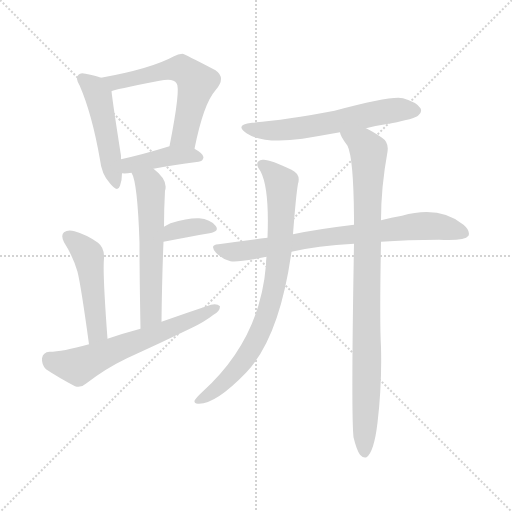
t = 0.00 s
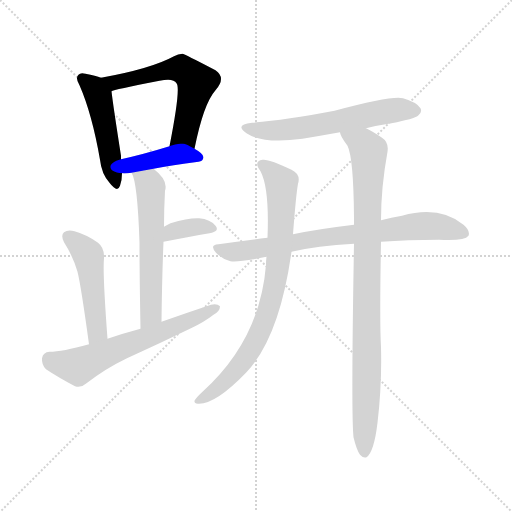
t = 1.62 s
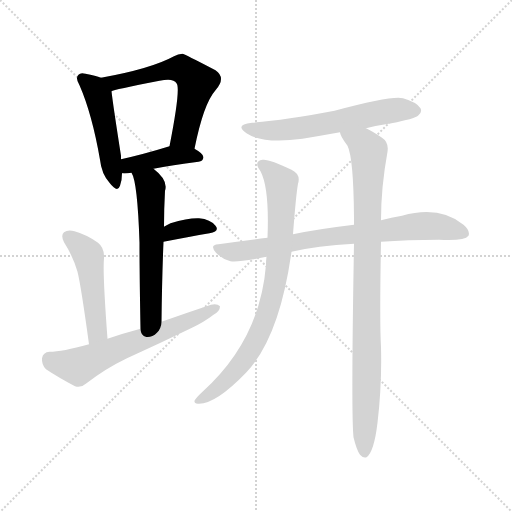
t = 3.24 s
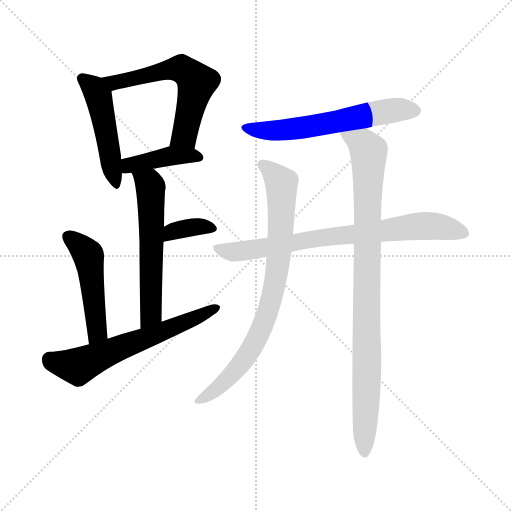
t = 4.86 s
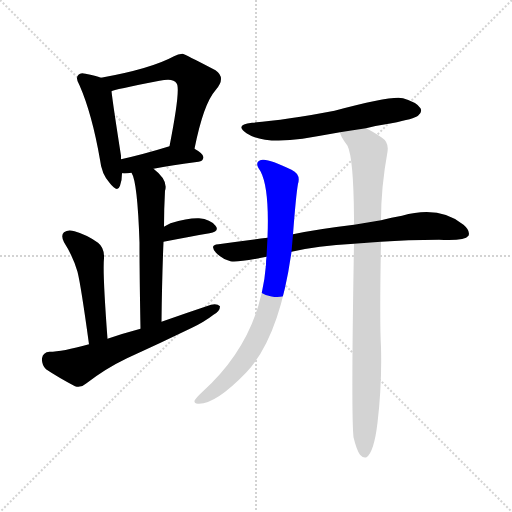
t = 6.48 s
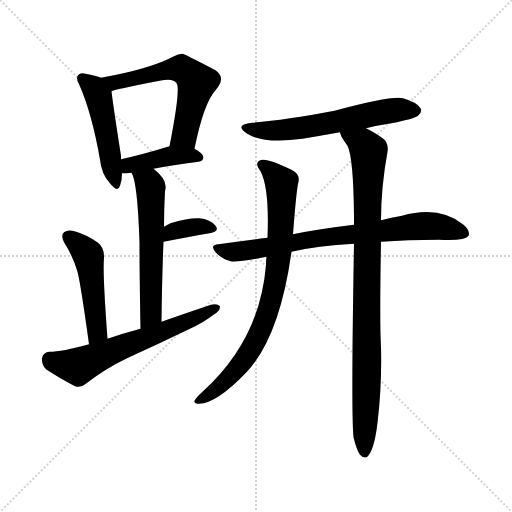
t = 8.11 s

The animated SVG that drew these frames (rendered in a browser with its animation timeline set to each time). Animation: 11 CSS @keyframes rules; one cycle of 8.11 s.

<svg version="1.1" viewBox="0 0 1024 1024" xmlns="http://www.w3.org/2000/svg">
  <g stroke="lightgray" stroke-dasharray="1,1" stroke-width="1" transform="scale(4, 4)">
    <line x1="0" y1="0" x2="256" y2="256"></line>
    <line x1="256" y1="0" x2="0" y2="256"></line>
    <line x1="128" y1="0" x2="128" y2="256"></line>
    <line x1="0" y1="128" x2="256" y2="128"></line>
  </g>
<g transform="scale(1, -1) translate(0, -900)">
   <style type="text/css">
    @keyframes keyframes0 {
      from {
       stroke: blue;
       stroke-dashoffset: 481;
       stroke-width: 128;
       }
       61% {
       animation-timing-function: step-end;
       stroke: blue;
       stroke-dashoffset: 0;
       stroke-width: 128;
       }
       to {
       stroke: black;
       stroke-width: 1024;
       }
       }
       #make-me-a-hanzi-animation-0 {
         animation: keyframes0 0.641439s both;
         animation-delay: 0.000000s;
         animation-timing-function: linear;
       }
    @keyframes keyframes1 {
      from {
       stroke: blue;
       stroke-dashoffset: 587;
       stroke-width: 128;
       }
       66% {
       animation-timing-function: step-end;
       stroke: blue;
       stroke-dashoffset: 0;
       stroke-width: 128;
       }
       to {
       stroke: black;
       stroke-width: 1024;
       }
       }
       #make-me-a-hanzi-animation-1 {
         animation: keyframes1 0.727702s both;
         animation-delay: 0.641439s;
         animation-timing-function: linear;
       }
    @keyframes keyframes2 {
      from {
       stroke: blue;
       stroke-dashoffset: 412;
       stroke-width: 128;
       }
       57% {
       animation-timing-function: step-end;
       stroke: blue;
       stroke-dashoffset: 0;
       stroke-width: 128;
       }
       to {
       stroke: black;
       stroke-width: 1024;
       }
       }
       #make-me-a-hanzi-animation-2 {
         animation: keyframes2 0.585286s both;
         animation-delay: 1.369141s;
         animation-timing-function: linear;
       }
    @keyframes keyframes3 {
      from {
       stroke: blue;
       stroke-dashoffset: 576;
       stroke-width: 128;
       }
       65% {
       animation-timing-function: step-end;
       stroke: blue;
       stroke-dashoffset: 0;
       stroke-width: 128;
       }
       to {
       stroke: black;
       stroke-width: 1024;
       }
       }
       #make-me-a-hanzi-animation-3 {
         animation: keyframes3 0.718750s both;
         animation-delay: 1.954427s;
         animation-timing-function: linear;
       }
    @keyframes keyframes4 {
      from {
       stroke: blue;
       stroke-dashoffset: 352;
       stroke-width: 128;
       }
       53% {
       animation-timing-function: step-end;
       stroke: blue;
       stroke-dashoffset: 0;
       stroke-width: 128;
       }
       to {
       stroke: black;
       stroke-width: 1024;
       }
       }
       #make-me-a-hanzi-animation-4 {
         animation: keyframes4 0.536458s both;
         animation-delay: 2.673177s;
         animation-timing-function: linear;
       }
    @keyframes keyframes5 {
      from {
       stroke: blue;
       stroke-dashoffset: 484;
       stroke-width: 128;
       }
       61% {
       animation-timing-function: step-end;
       stroke: blue;
       stroke-dashoffset: 0;
       stroke-width: 128;
       }
       to {
       stroke: black;
       stroke-width: 1024;
       }
       }
       #make-me-a-hanzi-animation-5 {
         animation: keyframes5 0.643880s both;
         animation-delay: 3.209635s;
         animation-timing-function: linear;
       }
    @keyframes keyframes6 {
      from {
       stroke: blue;
       stroke-dashoffset: 616;
       stroke-width: 128;
       }
       67% {
       animation-timing-function: step-end;
       stroke: blue;
       stroke-dashoffset: 0;
       stroke-width: 128;
       }
       to {
       stroke: black;
       stroke-width: 1024;
       }
       }
       #make-me-a-hanzi-animation-6 {
         animation: keyframes6 0.751302s both;
         animation-delay: 3.853516s;
         animation-timing-function: linear;
       }
    @keyframes keyframes7 {
      from {
       stroke: blue;
       stroke-dashoffset: 594;
       stroke-width: 128;
       }
       66% {
       animation-timing-function: step-end;
       stroke: blue;
       stroke-dashoffset: 0;
       stroke-width: 128;
       }
       to {
       stroke: black;
       stroke-width: 1024;
       }
       }
       #make-me-a-hanzi-animation-7 {
         animation: keyframes7 0.733398s both;
         animation-delay: 4.604818s;
         animation-timing-function: linear;
       }
    @keyframes keyframes8 {
      from {
       stroke: blue;
       stroke-dashoffset: 757;
       stroke-width: 128;
       }
       71% {
       animation-timing-function: step-end;
       stroke: blue;
       stroke-dashoffset: 0;
       stroke-width: 128;
       }
       to {
       stroke: black;
       stroke-width: 1024;
       }
       }
       #make-me-a-hanzi-animation-8 {
         animation: keyframes8 0.866048s both;
         animation-delay: 5.338216s;
         animation-timing-function: linear;
       }
    @keyframes keyframes9 {
      from {
       stroke: blue;
       stroke-dashoffset: 799;
       stroke-width: 128;
       }
       72% {
       animation-timing-function: step-end;
       stroke: blue;
       stroke-dashoffset: 0;
       stroke-width: 128;
       }
       to {
       stroke: black;
       stroke-width: 1024;
       }
       }
       #make-me-a-hanzi-animation-9 {
         animation: keyframes9 0.900228s both;
         animation-delay: 6.204264s;
         animation-timing-function: linear;
       }
    @keyframes keyframes10 {
      from {
       stroke: blue;
       stroke-dashoffset: 921;
       stroke-width: 128;
       }
       75% {
       animation-timing-function: step-end;
       stroke: blue;
       stroke-dashoffset: 0;
       stroke-width: 128;
       }
       to {
       stroke: black;
       stroke-width: 1024;
       }
       }
       #make-me-a-hanzi-animation-10 {
         animation: keyframes10 0.999512s both;
         animation-delay: 7.104492s;
         animation-timing-function: linear;
       }
</style>
<path d="M 202.0 744.5 Q 192.0 748.5 171.0 752.5 Q 161.0 755.5 157.0 750.5 Q 150.0 744.5 159.0 729.5 Q 184.0 672.5 200.0 580.5 Q 203.0 552.5 219.0 534.5 Q 235.0 513.5 240.0 528.5 Q 244.0 538.5 244.0 553.5 L 242.0 581.5 Q 242.0 585.5 242.0 588.5 Q 226.0 690.5 223.0 717.5 C 221.0 738.5 221.0 738.5 202.0 744.5 Z" fill="lightgray"></path> 
<path d="M 389.0 602.5 Q 407.0 692.5 431.0 719.5 Q 453.0 744.5 431.0 759.5 Q 368.0 792.5 365.0 792.5 Q 356.0 792.5 348.0 787.5 Q 302.0 762.5 202.0 744.5 C 172.0 739.5 194.0 708.5 223.0 717.5 Q 226.0 720.5 319.0 738.5 Q 347.0 744.5 353.0 733.5 Q 362.0 724.5 339.0 607.5 C 333.0 578.5 383.0 573.5 389.0 602.5 Z" fill="lightgray"></path> 
<path d="M 307.0 562.5 Q 343.0 569.5 397.0 576.5 Q 406.0 577.5 407.0 585.5 Q 407.0 592.5 389.0 602.5 C 366.0 615.5 366.0 615.5 339.0 607.5 Q 287.0 591.5 242.0 581.5 C 213.0 574.5 214.0 555.5 244.0 553.5 Q 251.0 552.5 263.0 554.5 L 307.0 562.5 Z" fill="lightgray"></path> 
<path d="M 323.0 256.5 Q 324.0 344.5 327.0 416.5 L 328.0 446.5 Q 328.0 482.5 330.0 518.5 Q 337.0 539.5 307.0 562.5 C 284.0 581.5 252.0 582.5 263.0 554.5 Q 275.0 536.5 279.0 414.5 Q 279.0 351.5 281.0 242.5 C 282.0 212.5 323.0 226.5 323.0 256.5 Z" fill="lightgray"></path> 
<path d="M 327.0 416.5 Q 379.0 426.5 419.0 433.5 Q 440.0 437.5 431.0 448.5 Q 421.0 461.5 398.0 463.5 Q 377.0 464.5 341.0 453.5 Q 334.0 450.5 328.0 446.5 C 303.0 430.5 298.0 410.5 327.0 416.5 Z" fill="lightgray"></path> 
<path d="M 215.0 222.5 Q 205.0 355.5 208.0 383.5 Q 209.0 404.5 196.0 414.5 Q 174.0 430.5 149.0 437.5 Q 136.0 441.5 128.0 435.5 Q 121.0 429.5 128.0 415.5 Q 146.0 387.5 155.0 356.5 Q 162.0 328.5 178.0 211.5 C 182.0 181.5 217.0 192.5 215.0 222.5 Z" fill="lightgray"></path> 
<path d="M 178.0 211.5 Q 124.0 196.5 99.0 196.5 Q 86.0 195.5 84.0 183.5 Q 83.0 170.5 92.0 161.5 Q 116.0 145.5 150.0 127.5 Q 162.0 123.5 173.0 133.5 Q 212.0 163.5 254.0 183.5 Q 320.0 213.5 384.0 244.5 Q 409.0 256.5 427.0 270.5 Q 440.0 277.5 440.0 287.5 Q 434.0 293.5 422.0 290.5 Q 374.0 274.5 323.0 256.5 L 281.0 242.5 Q 247.0 233.5 215.0 222.5 L 178.0 211.5 Z" fill="lightgray"></path> 
<path d="M 732.0 643.5 Q 756.0 649.5 783.0 653.5 Q 829.0 662.5 836.0 668.5 Q 845.0 675.5 841.0 683.5 Q 834.0 695.5 806.0 703.5 Q 785.0 709.5 669.0 678.5 Q 569.0 659.5 504.0 654.5 Q 468.0 650.5 493.0 633.5 Q 526.0 611.5 605.0 622.5 Q 641.0 628.5 680.0 635.5 L 732.0 643.5 Z" fill="lightgray"></path> 
<path d="M 762.0 416.5 Q 814.0 420.5 878.0 420.5 Q 929.0 417.5 937.0 428.5 Q 941.0 438.5 927.0 450.5 Q 879.0 489.5 804.0 468.5 Q 783.0 465.5 762.0 459.5 L 708.0 450.5 Q 633.0 441.5 586.0 431.5 L 535.0 424.5 Q 486.0 418.5 437.0 411.5 Q 418.0 410.5 432.0 394.5 Q 445.0 381.5 461.0 377.5 Q 474.0 374.5 533.0 386.5 L 583.0 396.5 Q 634.0 408.5 708.0 412.5 L 762.0 416.5 Z" fill="lightgray"></path> 
<path d="M 586.0 431.5 Q 592.0 510.5 596.0 532.5 Q 602.0 551.5 583.0 560.5 Q 538.0 582.5 525.0 580.5 Q 506.0 577.5 521.0 557.5 Q 539.0 523.5 535.0 424.5 L 533.0 386.5 Q 532.0 379.5 532.0 370.5 Q 520.0 220.5 405.0 116.5 Q 392.0 104.5 389.0 98.5 Q 388.0 91.5 398.0 92.5 Q 432.0 92.5 492.0 154.5 Q 559.0 224.5 583.0 396.5 L 586.0 431.5 Z" fill="lightgray"></path> 
<path d="M 707.0 25.5 Q 713.0 0.5 720.0 -9.5 Q 726.0 -16.5 733.0 -14.5 Q 748.0 -4.5 755.0 54.5 Q 764.0 130.5 762.0 205.5 Q 759.0 256.5 762.0 416.5 L 762.0 459.5 Q 762.0 525.5 775.0 596.5 Q 778.0 615.5 764.0 624.5 Q 745.0 637.5 732.0 643.5 C 706.0 657.5 667.0 662.5 680.0 635.5 Q 680.0 628.5 695.0 608.5 Q 707.0 584.5 708.0 465.5 Q 708.0 459.5 708.0 450.5 L 708.0 412.5 Q 702.0 72.5 707.0 25.5 Z" fill="lightgray"></path> 
      <clipPath id="make-me-a-hanzi-clip-0">
      <path d="M 202.0 744.5 Q 192.0 748.5 171.0 752.5 Q 161.0 755.5 157.0 750.5 Q 150.0 744.5 159.0 729.5 Q 184.0 672.5 200.0 580.5 Q 203.0 552.5 219.0 534.5 Q 235.0 513.5 240.0 528.5 Q 244.0 538.5 244.0 553.5 L 242.0 581.5 Q 242.0 585.5 242.0 588.5 Q 226.0 690.5 223.0 717.5 C 221.0 738.5 221.0 738.5 202.0 744.5 Z" fill="lightgray"></path>
      </clipPath>
      <path clip-path="url(#make-me-a-hanzi-clip-0)" d="M 165.0 742.5 L 184.0 727.5 L 198.0 702.5 L 230.0 533.5 " fill="none" id="make-me-a-hanzi-animation-0" stroke-dasharray="353 706" stroke-linecap="round"></path>

      <clipPath id="make-me-a-hanzi-clip-1">
      <path d="M 389.0 602.5 Q 407.0 692.5 431.0 719.5 Q 453.0 744.5 431.0 759.5 Q 368.0 792.5 365.0 792.5 Q 356.0 792.5 348.0 787.5 Q 302.0 762.5 202.0 744.5 C 172.0 739.5 194.0 708.5 223.0 717.5 Q 226.0 720.5 319.0 738.5 Q 347.0 744.5 353.0 733.5 Q 362.0 724.5 339.0 607.5 C 333.0 578.5 383.0 573.5 389.0 602.5 Z" fill="lightgray"></path>
      </clipPath>
      <path clip-path="url(#make-me-a-hanzi-clip-1)" d="M 212.0 745.5 L 228.0 734.5 L 354.0 763.5 L 385.0 745.5 L 394.0 735.5 L 369.0 629.5 L 347.0 620.5 " fill="none" id="make-me-a-hanzi-animation-1" stroke-dasharray="459 918" stroke-linecap="round"></path>

      <clipPath id="make-me-a-hanzi-clip-2">
      <path d="M 307.0 562.5 Q 343.0 569.5 397.0 576.5 Q 406.0 577.5 407.0 585.5 Q 407.0 592.5 389.0 602.5 C 366.0 615.5 366.0 615.5 339.0 607.5 Q 287.0 591.5 242.0 581.5 C 213.0 574.5 214.0 555.5 244.0 553.5 Q 251.0 552.5 263.0 554.5 L 307.0 562.5 Z" fill="lightgray"></path>
      </clipPath>
      <path clip-path="url(#make-me-a-hanzi-clip-2)" d="M 248.0 560.5 L 258.0 569.5 L 337.0 587.5 L 398.0 585.5 " fill="none" id="make-me-a-hanzi-animation-2" stroke-dasharray="284 568" stroke-linecap="round"></path>

      <clipPath id="make-me-a-hanzi-clip-3">
      <path d="M 323.0 256.5 Q 324.0 344.5 327.0 416.5 L 328.0 446.5 Q 328.0 482.5 330.0 518.5 Q 337.0 539.5 307.0 562.5 C 284.0 581.5 252.0 582.5 263.0 554.5 Q 275.0 536.5 279.0 414.5 Q 279.0 351.5 281.0 242.5 C 282.0 212.5 323.0 226.5 323.0 256.5 Z" fill="lightgray"></path>
      </clipPath>
      <path clip-path="url(#make-me-a-hanzi-clip-3)" d="M 271.0 554.5 L 301.0 526.5 L 303.0 280.5 L 286.0 252.5 " fill="none" id="make-me-a-hanzi-animation-3" stroke-dasharray="448 896" stroke-linecap="round"></path>

      <clipPath id="make-me-a-hanzi-clip-4">
      <path d="M 327.0 416.5 Q 379.0 426.5 419.0 433.5 Q 440.0 437.5 431.0 448.5 Q 421.0 461.5 398.0 463.5 Q 377.0 464.5 341.0 453.5 Q 334.0 450.5 328.0 446.5 C 303.0 430.5 298.0 410.5 327.0 416.5 Z" fill="lightgray"></path>
      </clipPath>
      <path clip-path="url(#make-me-a-hanzi-clip-4)" d="M 334.0 423.5 L 354.0 440.5 L 402.0 447.5 L 423.0 442.5 " fill="none" id="make-me-a-hanzi-animation-4" stroke-dasharray="224 448" stroke-linecap="round"></path>

      <clipPath id="make-me-a-hanzi-clip-5">
      <path d="M 215.0 222.5 Q 205.0 355.5 208.0 383.5 Q 209.0 404.5 196.0 414.5 Q 174.0 430.5 149.0 437.5 Q 136.0 441.5 128.0 435.5 Q 121.0 429.5 128.0 415.5 Q 146.0 387.5 155.0 356.5 Q 162.0 328.5 178.0 211.5 C 182.0 181.5 217.0 192.5 215.0 222.5 Z" fill="lightgray"></path>
      </clipPath>
      <path clip-path="url(#make-me-a-hanzi-clip-5)" d="M 136.0 427.5 L 177.0 387.5 L 195.0 237.5 L 181.0 223.5 " fill="none" id="make-me-a-hanzi-animation-5" stroke-dasharray="356 712" stroke-linecap="round"></path>

      <clipPath id="make-me-a-hanzi-clip-6">
      <path d="M 178.0 211.5 Q 124.0 196.5 99.0 196.5 Q 86.0 195.5 84.0 183.5 Q 83.0 170.5 92.0 161.5 Q 116.0 145.5 150.0 127.5 Q 162.0 123.5 173.0 133.5 Q 212.0 163.5 254.0 183.5 Q 320.0 213.5 384.0 244.5 Q 409.0 256.5 427.0 270.5 Q 440.0 277.5 440.0 287.5 Q 434.0 293.5 422.0 290.5 Q 374.0 274.5 323.0 256.5 L 281.0 242.5 Q 247.0 233.5 215.0 222.5 L 178.0 211.5 Z" fill="lightgray"></path>
      </clipPath>
      <path clip-path="url(#make-me-a-hanzi-clip-6)" d="M 99.0 181.5 L 156.0 167.5 L 434.0 284.5 " fill="none" id="make-me-a-hanzi-animation-6" stroke-dasharray="488 976" stroke-linecap="round"></path>

      <clipPath id="make-me-a-hanzi-clip-7">
      <path d="M 732.0 643.5 Q 756.0 649.5 783.0 653.5 Q 829.0 662.5 836.0 668.5 Q 845.0 675.5 841.0 683.5 Q 834.0 695.5 806.0 703.5 Q 785.0 709.5 669.0 678.5 Q 569.0 659.5 504.0 654.5 Q 468.0 650.5 493.0 633.5 Q 526.0 611.5 605.0 622.5 Q 641.0 628.5 680.0 635.5 L 732.0 643.5 Z" fill="lightgray"></path>
      </clipPath>
      <path clip-path="url(#make-me-a-hanzi-clip-7)" d="M 495.0 645.5 L 560.0 638.5 L 778.0 678.5 L 829.0 679.5 " fill="none" id="make-me-a-hanzi-animation-7" stroke-dasharray="466 932" stroke-linecap="round"></path>

      <clipPath id="make-me-a-hanzi-clip-8">
      <path d="M 762.0 416.5 Q 814.0 420.5 878.0 420.5 Q 929.0 417.5 937.0 428.5 Q 941.0 438.5 927.0 450.5 Q 879.0 489.5 804.0 468.5 Q 783.0 465.5 762.0 459.5 L 708.0 450.5 Q 633.0 441.5 586.0 431.5 L 535.0 424.5 Q 486.0 418.5 437.0 411.5 Q 418.0 410.5 432.0 394.5 Q 445.0 381.5 461.0 377.5 Q 474.0 374.5 533.0 386.5 L 583.0 396.5 Q 634.0 408.5 708.0 412.5 L 762.0 416.5 Z" fill="lightgray"></path>
      </clipPath>
      <path clip-path="url(#make-me-a-hanzi-clip-8)" d="M 434.0 403.5 L 484.0 397.5 L 635.0 423.5 L 849.0 448.5 L 898.0 443.5 L 929.0 433.5 " fill="none" id="make-me-a-hanzi-animation-8" stroke-dasharray="629 1258" stroke-linecap="round"></path>

      <clipPath id="make-me-a-hanzi-clip-9">
      <path d="M 586.0 431.5 Q 592.0 510.5 596.0 532.5 Q 602.0 551.5 583.0 560.5 Q 538.0 582.5 525.0 580.5 Q 506.0 577.5 521.0 557.5 Q 539.0 523.5 535.0 424.5 L 533.0 386.5 Q 532.0 379.5 532.0 370.5 Q 520.0 220.5 405.0 116.5 Q 392.0 104.5 389.0 98.5 Q 388.0 91.5 398.0 92.5 Q 432.0 92.5 492.0 154.5 Q 559.0 224.5 583.0 396.5 L 586.0 431.5 Z" fill="lightgray"></path>
      </clipPath>
      <path clip-path="url(#make-me-a-hanzi-clip-9)" d="M 525.0 568.5 L 536.0 564.5 L 563.0 533.5 L 558.0 390.5 L 539.0 285.5 L 507.0 209.5 L 488.0 180.5 L 447.0 134.5 L 396.0 99.5 " fill="none" id="make-me-a-hanzi-animation-9" stroke-dasharray="671 1342" stroke-linecap="round"></path>

      <clipPath id="make-me-a-hanzi-clip-10">
      <path d="M 707.0 25.5 Q 713.0 0.5 720.0 -9.5 Q 726.0 -16.5 733.0 -14.5 Q 748.0 -4.5 755.0 54.5 Q 764.0 130.5 762.0 205.5 Q 759.0 256.5 762.0 416.5 L 762.0 459.5 Q 762.0 525.5 775.0 596.5 Q 778.0 615.5 764.0 624.5 Q 745.0 637.5 732.0 643.5 C 706.0 657.5 667.0 662.5 680.0 635.5 Q 680.0 628.5 695.0 608.5 Q 707.0 584.5 708.0 465.5 Q 708.0 459.5 708.0 450.5 L 708.0 412.5 Q 702.0 72.5 707.0 25.5 Z" fill="lightgray"></path>
      </clipPath>
      <path clip-path="url(#make-me-a-hanzi-clip-10)" d="M 687.0 632.5 L 727.0 611.5 L 737.0 594.5 L 729.0 -5.5 " fill="none" id="make-me-a-hanzi-animation-10" stroke-dasharray="793 1586" stroke-linecap="round"></path>

</g>
</svg>
